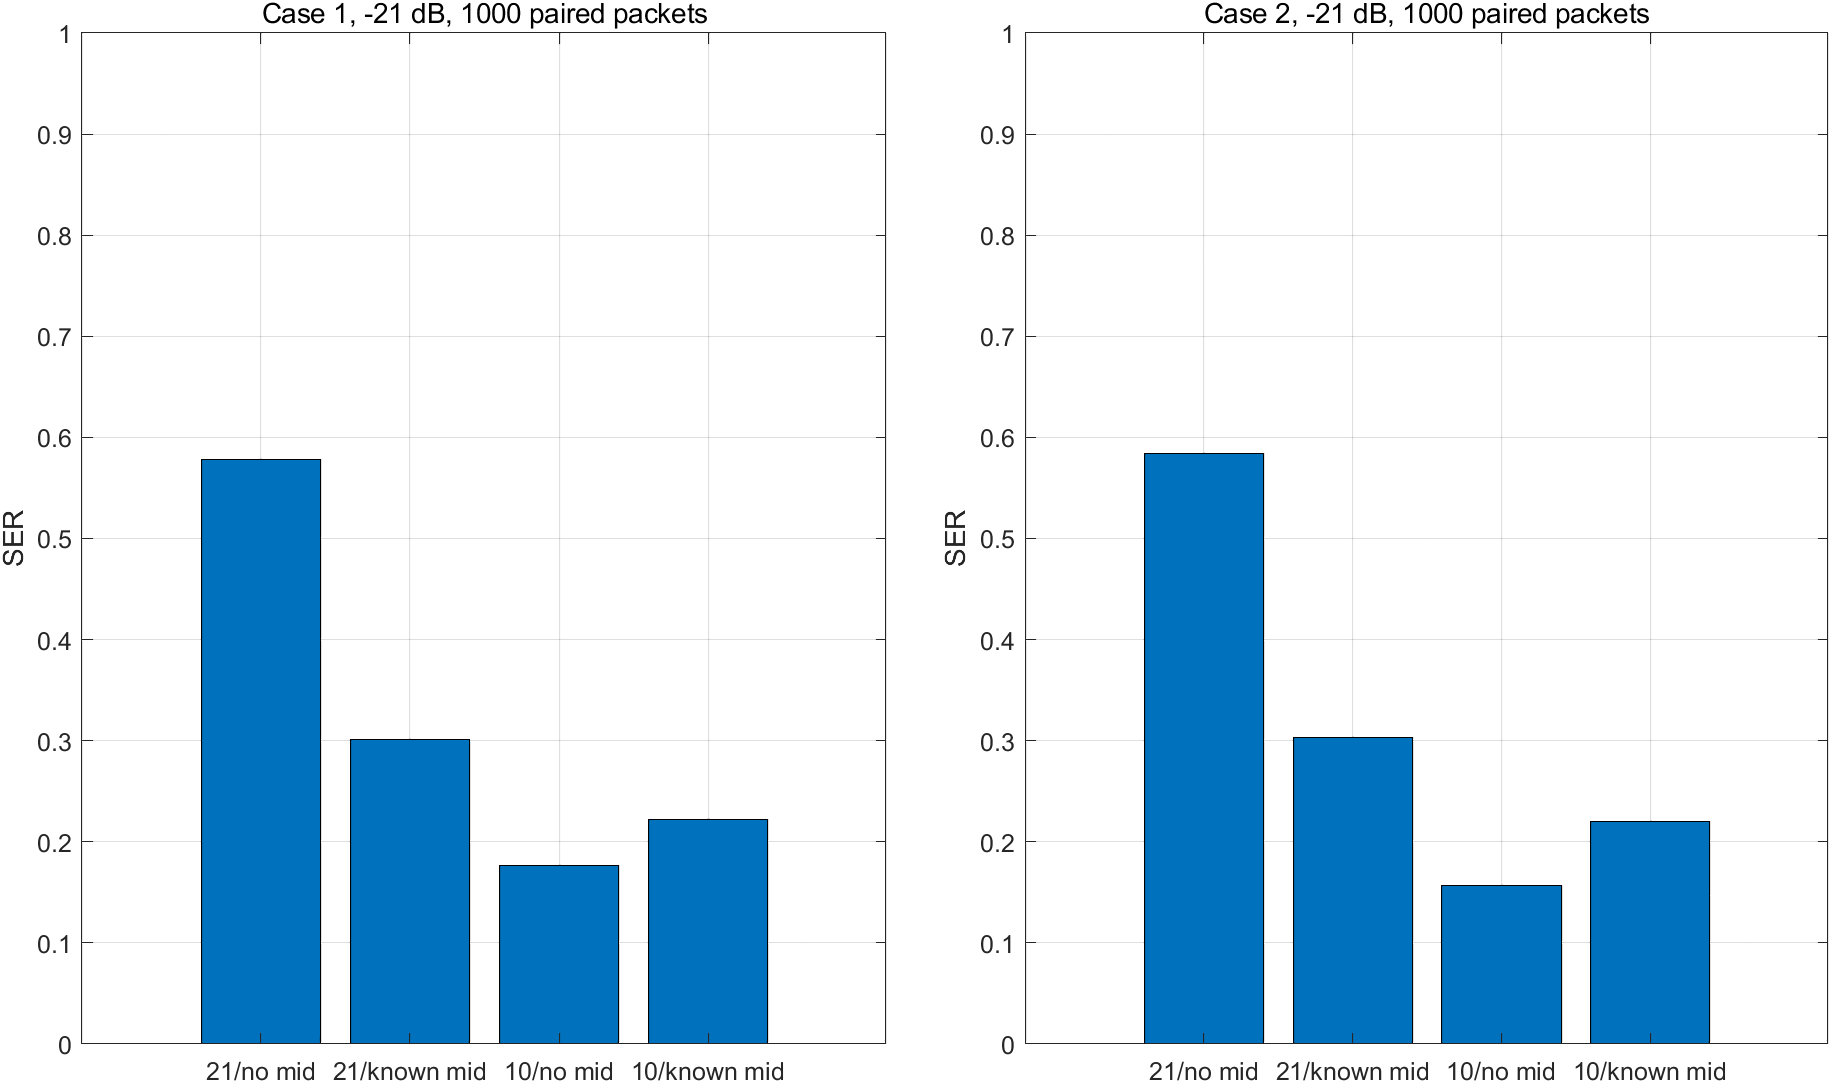

Values plotted in this chart, from the file beside it:
caseIndex, snrDb, method, packetCount, symbolErrors, symbolCount, bitErrors, bitCount, ser, serLow95, serHigh95, ber, berLow95, berHigh95, oldMinusNewSer, oldMinusNewSerLow95, oldMinusNewSerHigh95
1, -21, 21 points, no midambles, 1000, 64767, 112000, 90756, 768000, 0.5783, 0.558, 0.6007, 0.1182, 0.1098, 0.1275, 0.4013, 0.3775, 0.4248
1, -21, 21 points, known midambles, 1000, 33704, 112000, 53809, 768000, 0.3009, 0.283, 0.3194, 0.07006, 0.06372, 0.07657, 0.4013, 0.3775, 0.4248
1, -21, 10 points, no midambles, 1000, 19823, 112000, 41012, 768000, 0.177, 0.1567, 0.1992, 0.0534, 0.04489, 0.06295, 0.4013, 0.3775, 0.4248
1, -21, 10 points, known midambles, 1000, 24820, 112000, 51216, 768000, 0.2216, 0.203, 0.2415, 0.06669, 0.06035, 0.07319, 0.4013, 0.3775, 0.4248
2, -21, 21 points, no midambles, 1000, 65417, 112000, 89061, 768000, 0.5841, 0.5632, 0.6046, 0.116, 0.1079, 0.1243, 0.4278, 0.4048, 0.4505
2, -21, 21 points, known midambles, 1000, 33967, 112000, 53911, 768000, 0.3033, 0.2855, 0.3203, 0.0702, 0.06382, 0.07615, 0.4278, 0.4048, 0.4505
2, -21, 10 points, no midambles, 1000, 17504, 112000, 35200, 768000, 0.1563, 0.1364, 0.1766, 0.04583, 0.0378, 0.05404, 0.4278, 0.4048, 0.4505
2, -21, 10 points, known midambles, 1000, 24635, 112000, 51113, 768000, 0.22, 0.2005, 0.2387, 0.06655, 0.0601, 0.07265, 0.4278, 0.4048, 0.4505
